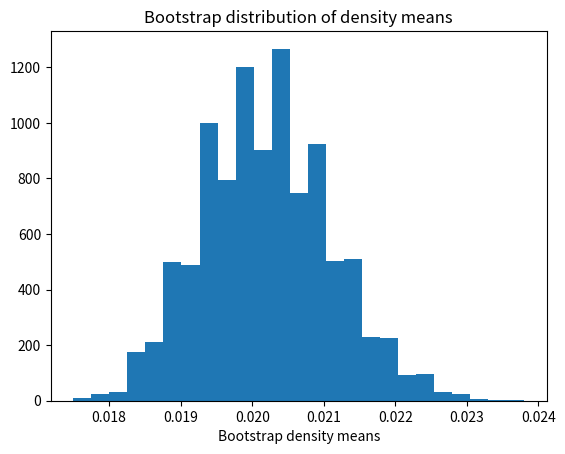

Write Python code to recreate this figure.
import numpy as np
import matplotlib.pyplot as plt

rnd = np.random.default_rng()

density = np.array(
    [.02, .026, .023, .017, .022, .019, .018, .018, .017, .022])

n_density = len(density)

n_trials = 10_000
results = np.zeros(n_trials)

for i in range(n_trials):
    fake_density = rnd.choice(density, size=n_density)
    results[i] = np.mean(fake_density)

plt.hist(results, bins=25)
plt.title('Bootstrap distribution of density means')
plt.xlabel('Bootstrap density means')

mean_limits = np.quantile(results, [0.025, 0.975])

print('95% percent limits for density mean:', mean_limits)